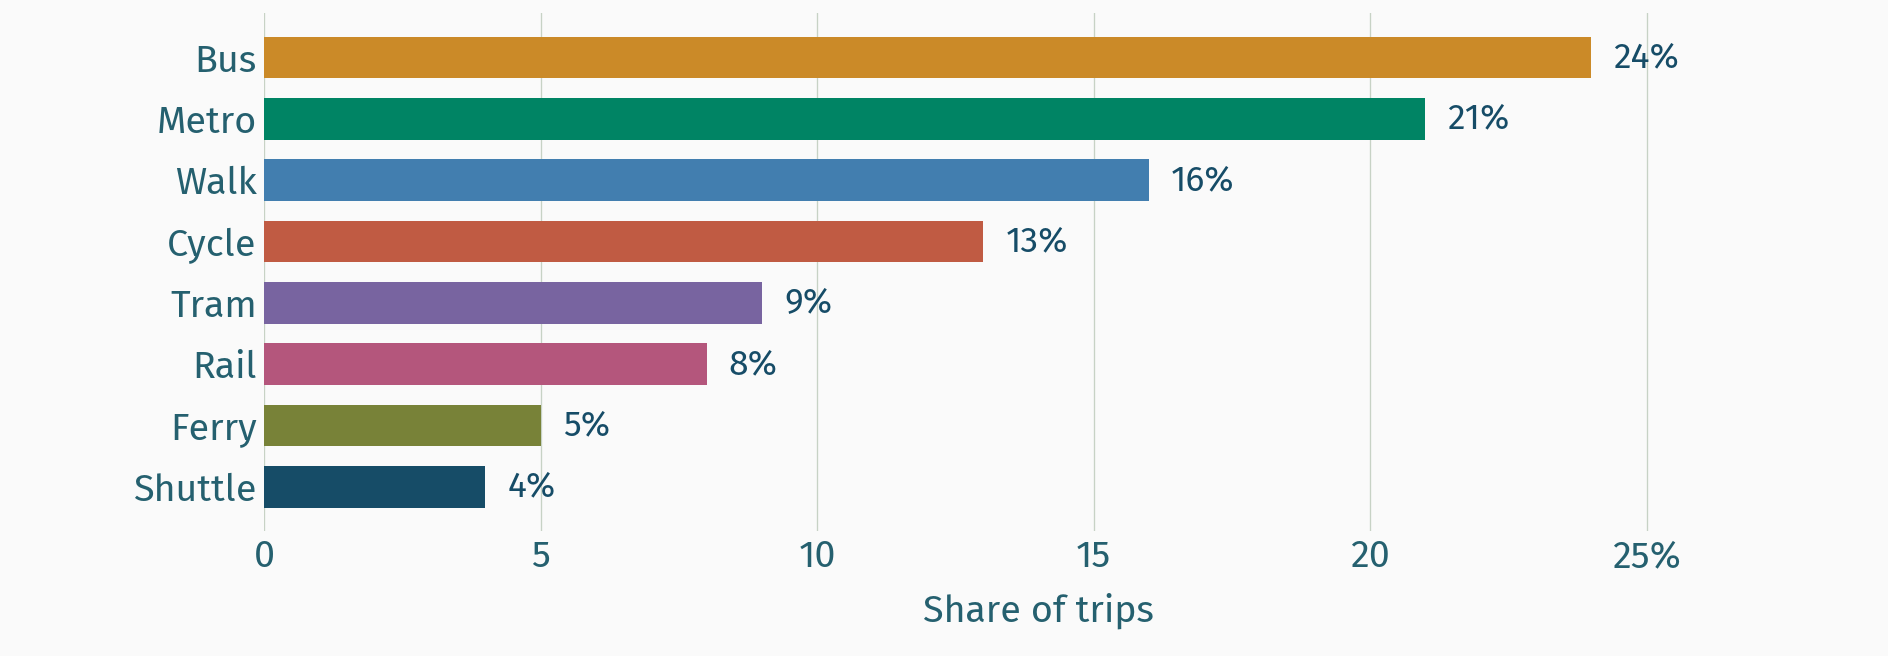

Source data for this figure (header and first rows):
mode, share_percent
Bus, 24
Metro, 21
Walk, 16
Cycle, 13
Tram, 9
Rail, 8
Ferry, 5
Shuttle, 4
